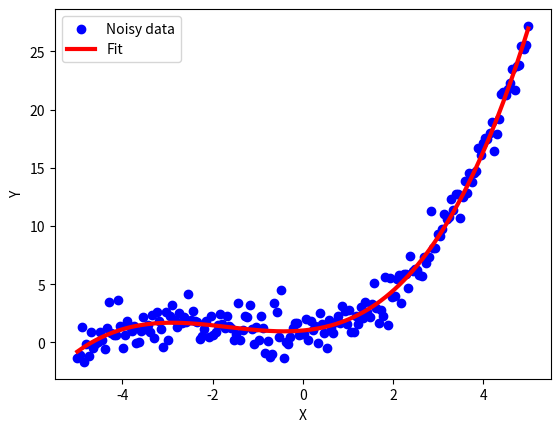

Recreate this plot in Python.
import scipy as sp
import random
import numpy as np
from matplotlib import pyplot as plt

def function(X, coe):
	return coe[0] + coe[1]*X + coe[2]*X**2 + coe[3]*X**3 

X = np.linspace(-5, 5, 200)
Y = function(X, (1, 0.3, 0.5, 0.1)) + np.random.normal(0, 1, 200)

def theoretical(x,a,b,c,d):
  return a + b*x + c*x**2 + d*x**3

popt , pcov = sp.optimize.curve_fit(theoretical, X,Y)

Yr = function(X, popt)

plt.scatter(X, Y, color="blue", label="Noisy data")
plt.plot(X, Yr, color="red", label="Fit", linewidth=3)

plt.xlabel("X")
plt.ylabel("Y")
plt.legend()
plt.show()

print(popt)
print(pcov)

"""
[redacted]
[redacted]
[redacted]
[redacted]
[redacted]
[redacted]
"""